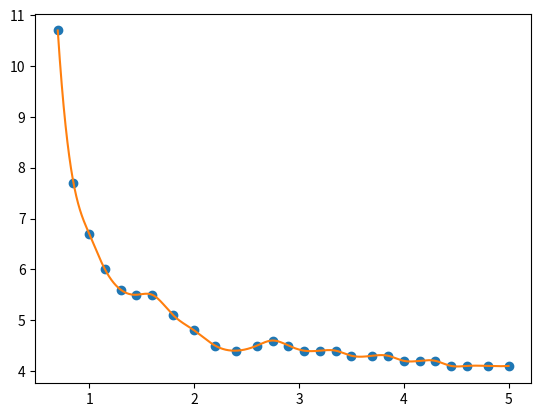

Recreate this plot in Python.
import matplotlib.pyplot as plt
import numpy as np
import scipy as sp


x=[0.7,0.85,1.0,1.15,1.3,1.45,1.6,1.8,2.0,2.2,2.4,2.6,2.75,2.9,3.05,3.2,3.35,3.5,3.7,3.85,4.0,4.15,4.3,4.45,4.6,4.8,5.0]
y=[10.7,7.7,6.7,6,5.6,5.5,5.5,5.1,4.8,4.5,4.4,4.5,4.6,4.5,4.4,4.4,4.4,4.3,4.3,4.3,4.2,4.2,4.2,4.1,4.1,4.1,4.1]
f=sp.interpolate.interp1d(x,y,kind='cubic')
xnew=np.arange(np.min(x),np.max(x),0.001)
ynew=f(xnew)
plt.plot(x,y,'o',xnew,ynew,'-')
plt.show()


